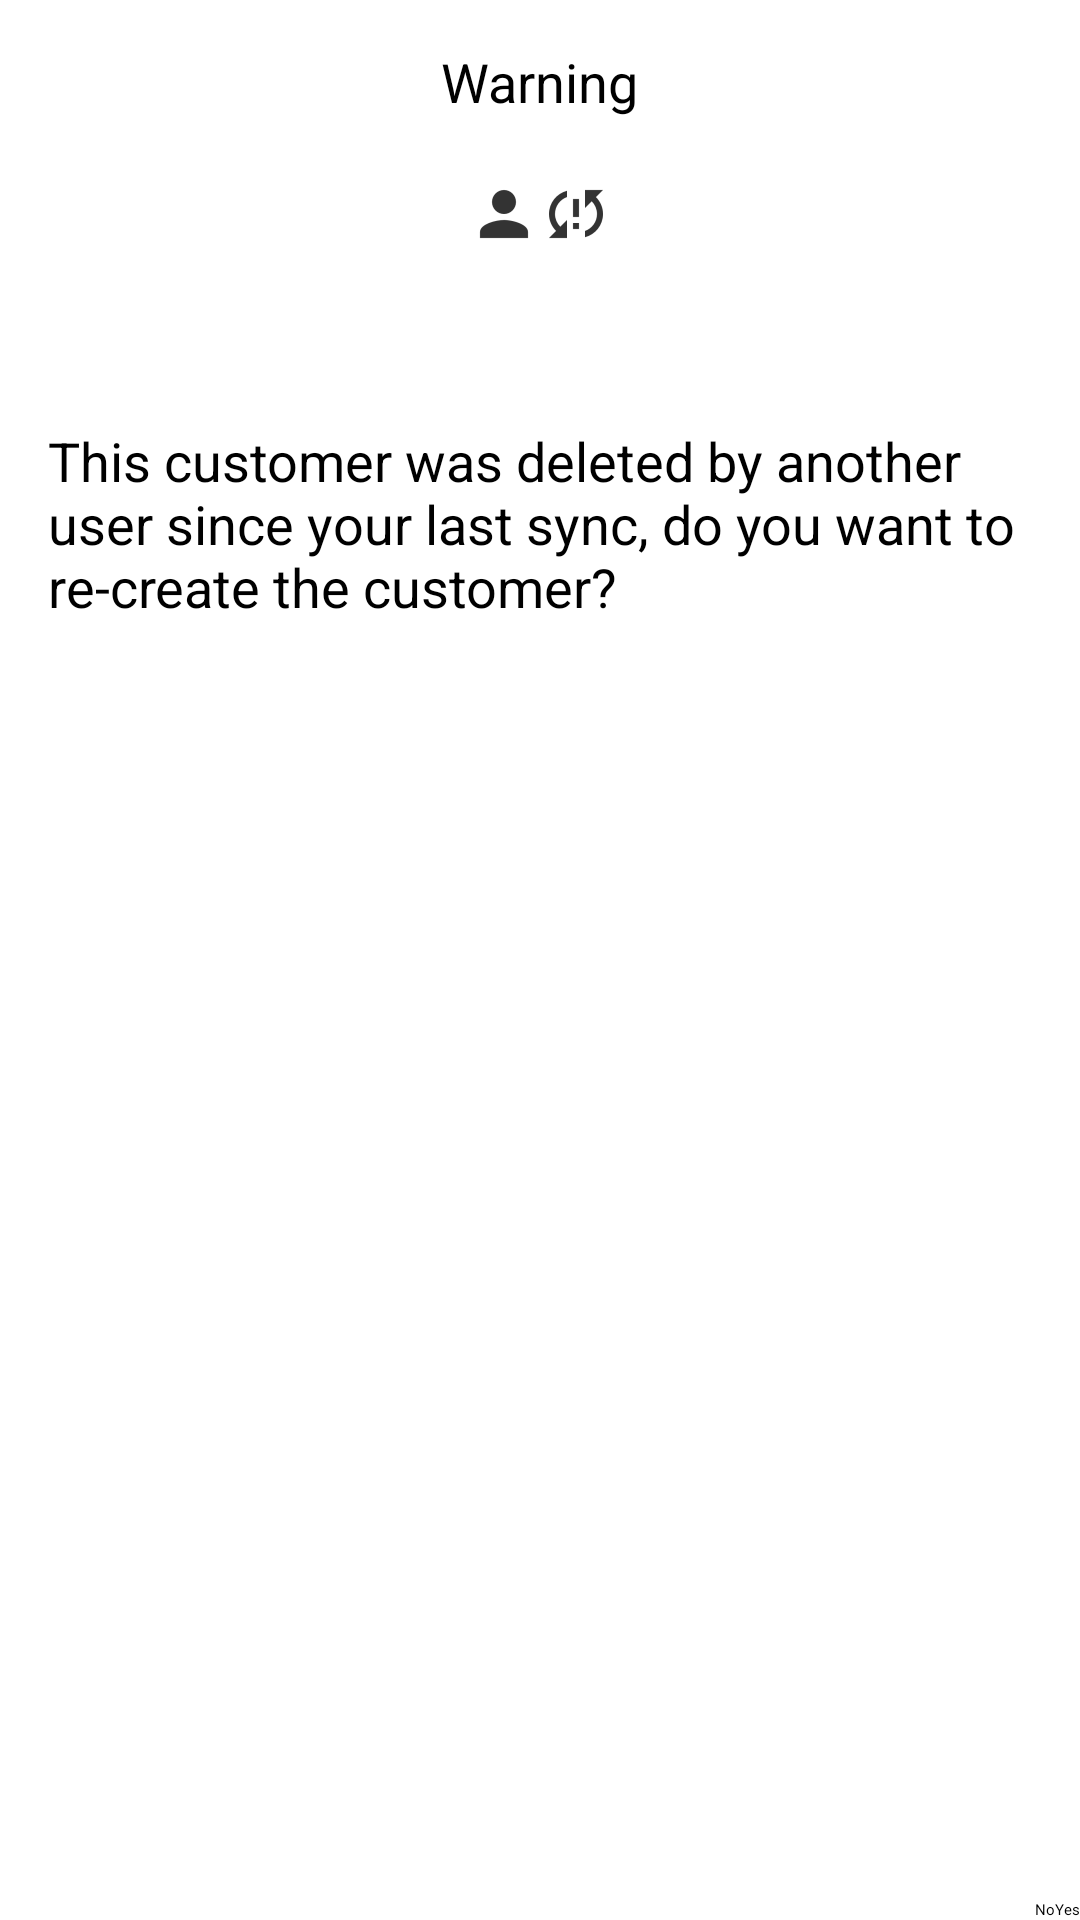

Android layout source for this screen:
<!-- AndroidManifest.xml: application theme AppTheme -->
<!-- res/layout/activity_change_customer_warning.xml -->
<?xml version="1.0" encoding="utf-8"?>
<LinearLayout xmlns:android="http://schemas.android.com/apk/res/android"
    android:layout_width="match_parent"
    android:layout_height="match_parent"
    android:background="@color/white"
    android:orientation="vertical">


    <TextView
        android:id="@+id/warning"
        android:layout_width="wrap_content"
        android:layout_height="wrap_content"
        android:padding="15dp"
        android:layout_gravity="center"
        android:text="Warning"
        android:textSize="18sp" />

    <LinearLayout
        android:layout_width="match_parent"
        android:layout_height="wrap_content"
        android:gravity="center"
        android:orientation="horizontal"
        android:paddingLeft="4.0dip"
        android:paddingTop="5.0dip"
        android:paddingRight="4.0dip"
        android:paddingBottom="1.0dip">

        <ImageView
            android:id="@+id/person_image"
            android:layout_width="wrap_content"
            android:layout_height="wrap_content"
            android:src="@drawable/ic_person" />

        <ImageView
            android:id="@+id/sync_error_image"
            android:layout_width="wrap_content"
            android:layout_height="wrap_content"
            android:src="@drawable/ic_sync_error" />

    </LinearLayout>

    <TextView
        android:id="@+id/warning_content"
        android:layout_width="wrap_content"
        android:layout_height="wrap_content"
        android:layout_marginTop="41dp"
        android:padding="16dp"
        android:text="This customer was deleted by another user since your last sync, do you want to re-create the customer?"
        android:textSize="18sp" />

    <LinearLayout
        android:layout_width="wrap_content"
        android:layout_height="match_parent"
        android:orientation="horizontal"
        android:layout_gravity="right"
        android:gravity="bottom">

            <Button
                android:id="@+id/delete_button"
                style="@style/FioriButton.Flat"
                android:layout_height="wrap_content"
                android:layout_width="wrap_content"
                android:onClick="onDiscard"
                android:text="No" />

            <Button
                android:id="@+id/save_button"
                android:layout_height="wrap_content"
                android:layout_width="wrap_content"
                android:layout_weight="1.0"
                android:onClick="onContinue"
                android:text="Yes" />

    </LinearLayout>


</LinearLayout>
<!-- resources referenced by this layout -->
<resources>
  <!-- drawable ic_person: png bitmap (drawable-hdpi, 300 bytes) -->
  <!-- drawable ic_sync_error: png bitmap (drawable-hdpi, 528 bytes) -->
  <style name="AppTheme" parent="FioriTheme">
          
          <item name="colorPrimary">@color/colorPrimary</item>
          <item name="colorPrimaryDark">@color/colorPrimaryDark</item>
          <item name="colorAccent">@color/colorAccent</item>
      </style>
  <!-- not gathered from this repository: default colours our renderer supplied (Android Studio template values) -->
  <color name="white">#FFFFFFFF</color>
  <color name="colorPrimary">#FF6200EE</color>
  <color name="colorPrimaryDark">#FF3700B3</color>
  <color name="colorAccent">#FF03DAC5</color>
</resources>
